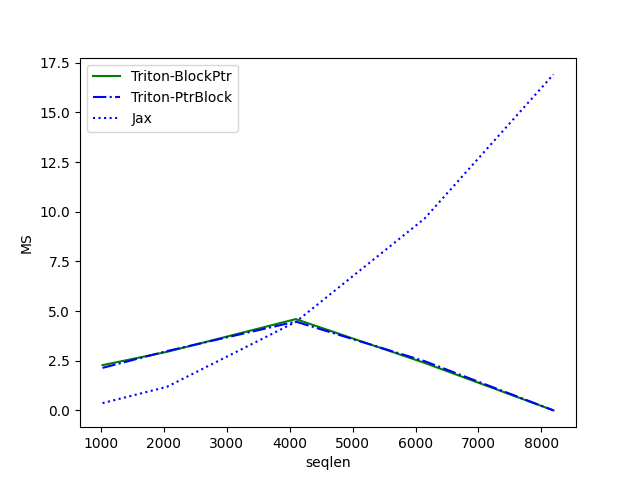

Data behind this chart, as committed beside it:
seqlen, Triton-BlockPtr, Triton-PtrBlock, Jax
1024, 2.279, 2.141, 0.3683
2048, 2.949, 2.987, 1.188
4096, 4.598, 4.471, 4.456
6144, 2.391, 2.48, 9.662
8192, 0.001024, 0.001536, 16.92
